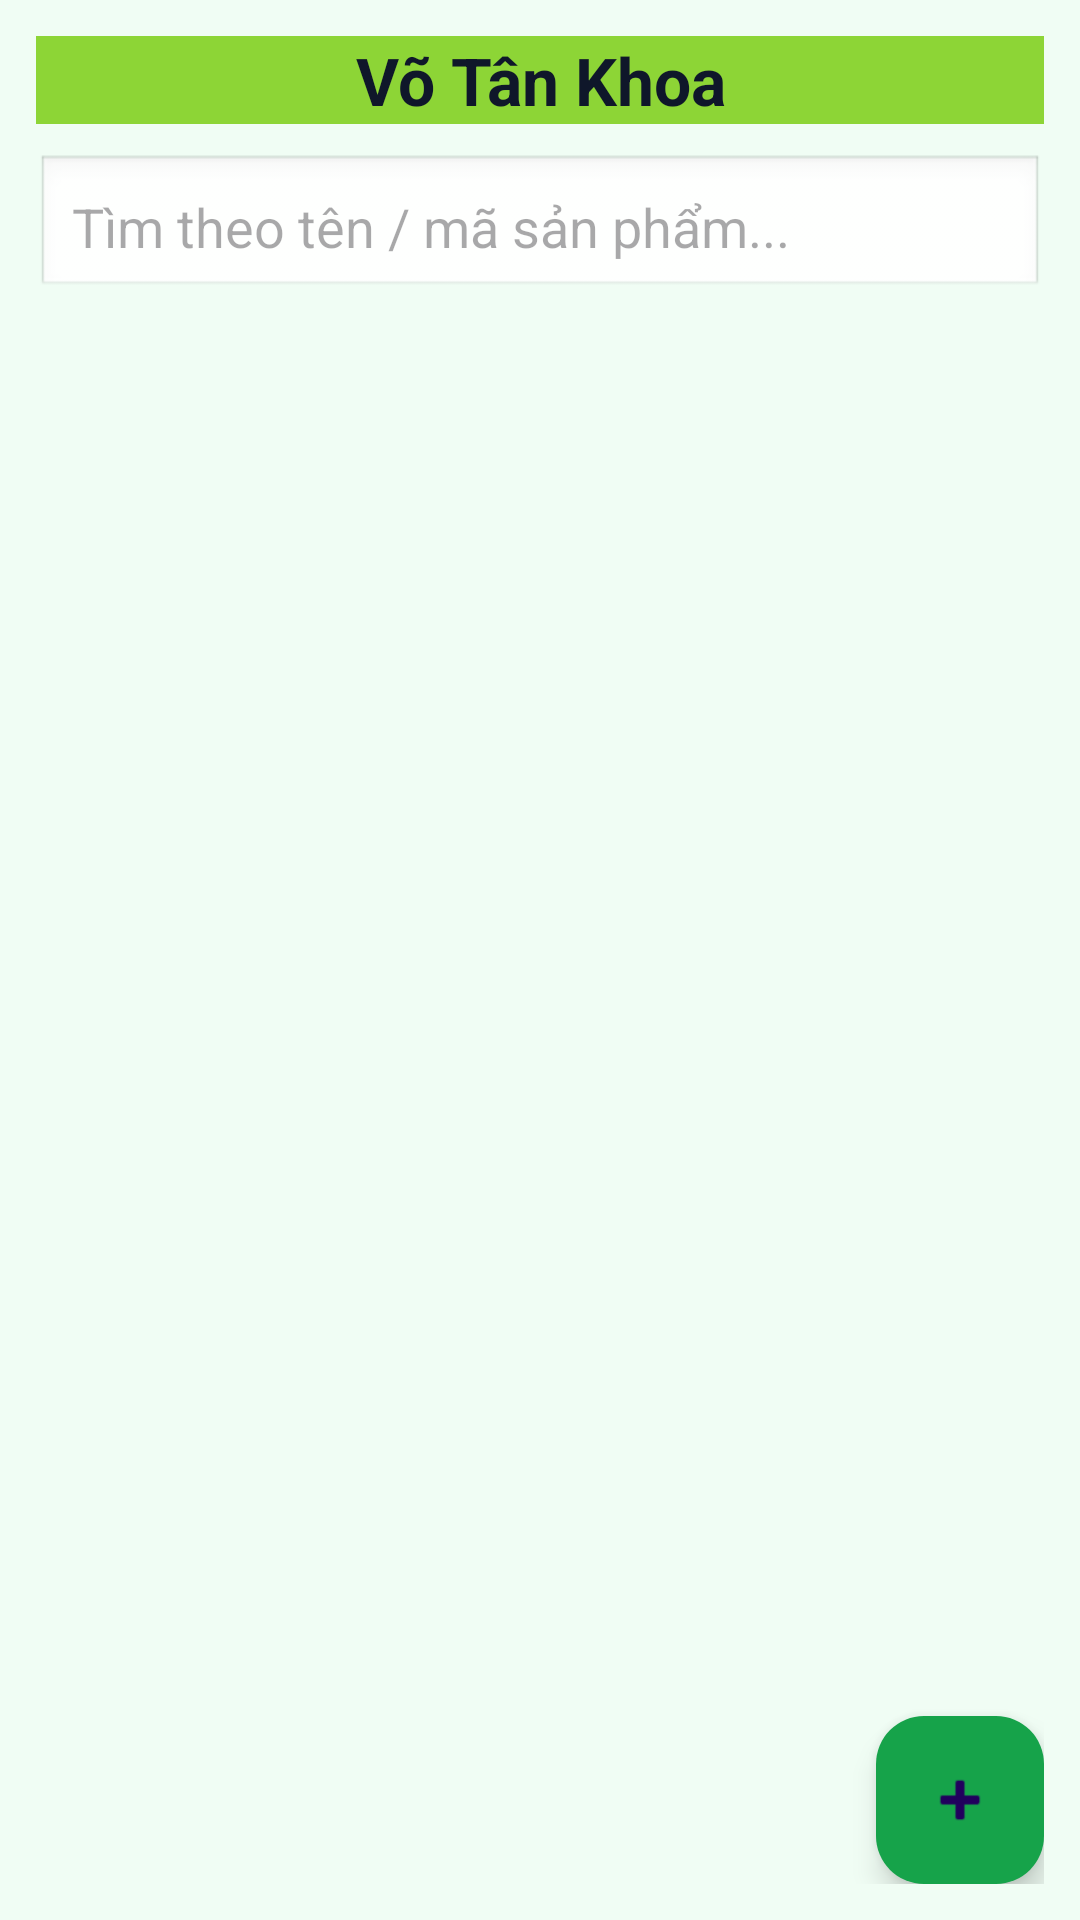

Here is an Android app screen rendered from its layout file. Give the layout XML and the strings, colors and styles it references.
<!-- AndroidManifest.xml: application theme Theme.DoAnNhom7 -->
<!-- res/layout/fragment_admin_products.xml -->
<RelativeLayout xmlns:android="http://schemas.android.com/apk/res/android"
    xmlns:app="http://schemas.android.com/apk/res-auto"
    android:background="@color/green_50"
    android:padding="12dp"
    android:layout_width="match_parent"
    android:layout_height="match_parent">

    <TextView
        android:id="@+id/tvTitle"
        android:layout_width="match_parent"
        android:layout_height="wrap_content"
        android:text="Võ Tân Khoa"
        android:textColor="@color/text_title"
        android:textStyle="bold"
        android:textSize="22sp"
        android:textAlignment="center"
        android:background="#8DD536"/>

    <EditText
        android:id="@+id/edtSearchProduct"
        android:layout_below="@id/tvTitle"
        android:layout_marginTop="10dp"
        android:hint="Tìm theo tên / mã sản phẩm..."
        android:padding="12dp"
        android:background="@android:drawable/edit_text"
        android:layout_width="match_parent"
        android:layout_height="wrap_content"/>

    <androidx.recyclerview.widget.RecyclerView
        android:id="@+id/rvProducts"
        android:layout_below="@id/edtSearchProduct"
        android:layout_marginTop="10dp"
        android:layout_width="match_parent"
        android:layout_height="match_parent"/>

    <com.google.android.material.floatingactionbutton.FloatingActionButton
        android:id="@+id/fabAddProduct"
        android:layout_alignParentBottom="true"
        android:layout_alignParentEnd="true"
        android:layout_width="wrap_content"
        android:layout_height="wrap_content"
        app:srcCompat="@android:drawable/ic_input_add"
        app:backgroundTint="@color/green_600"/>
</RelativeLayout>
<!-- resources referenced by this layout -->
<resources>
  <color name="green_50">#F0FDF4</color>
  <color name="green_600">#16A34A</color>
  <color name="text_title">#0F172A</color>
  <style name="Theme.DoAnNhom7" parent="Base.Theme.DoAnNhom7" />
  <style name="Base.Theme.DoAnNhom7" parent="Theme.Material3.Light.NoActionBar">
          
          
      </style>
</resources>
